5-way image classification set "data" from GitHub (Griffin98/image_classifier); label vocabulary: blueberry, cherry, peach, raspberry, walnut.

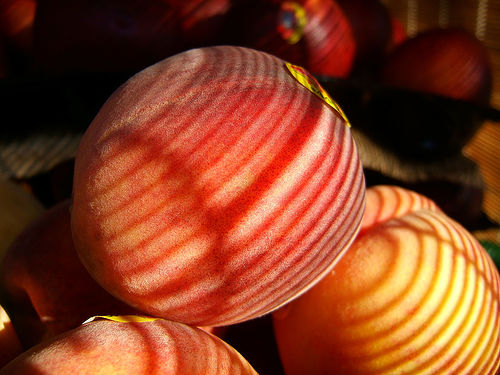
Label: peach

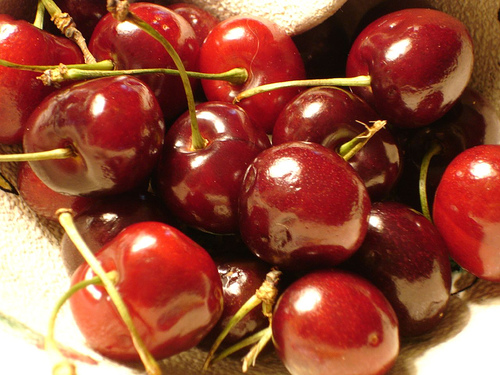
Label: cherry

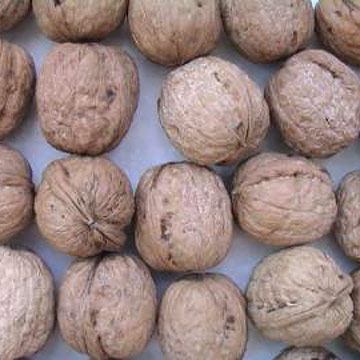
Label: walnut

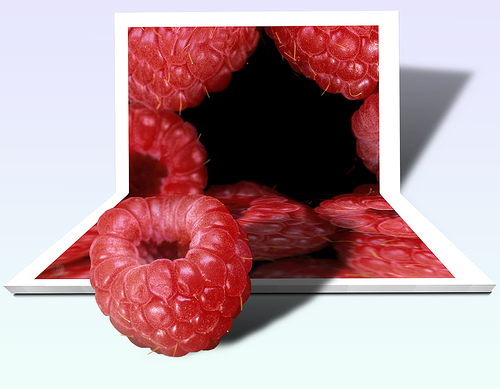
Label: raspberry

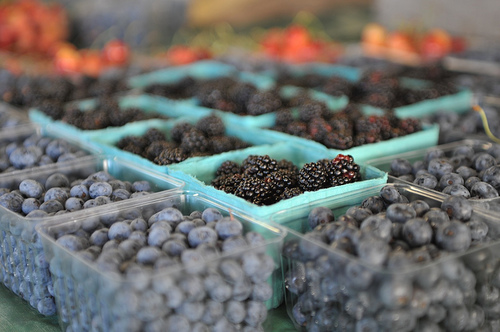
Label: blueberry

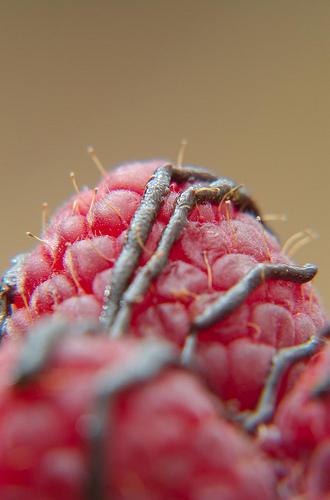
Label: raspberry
